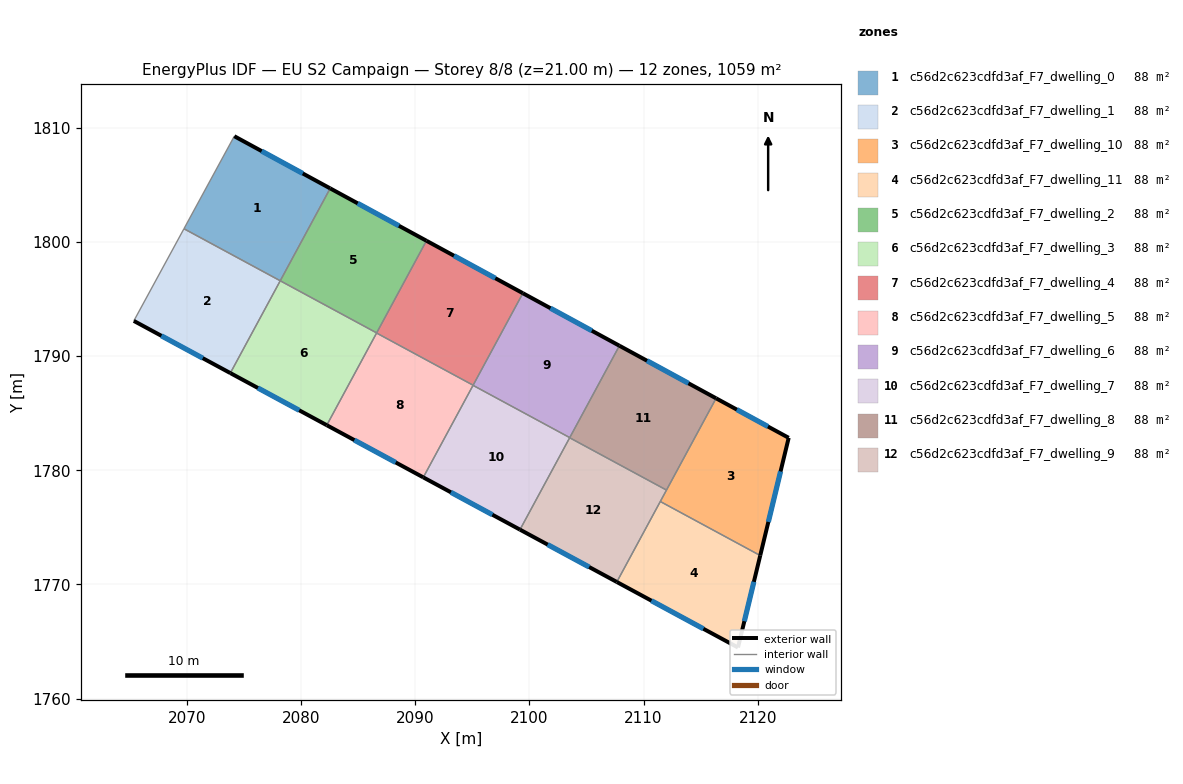
=== STOREY PLAN SPEC (per zone: floor XY polygon, exterior-wall plan segments, windows/doors) ===
zone 1: c56d2c623cdfd3af_F7_dwelling_0  (88.3 m²)
  floor: (2082.54, 1804.70) (2078.17, 1796.60) (2069.73, 1801.16) (2074.14, 1809.27)
  exterior wall: (2082.54, 1804.70) – (2074.14, 1809.27)  [9.6 m]
    window: (2080.14, 1806.00) – (2076.54, 1807.96)  [5.3 m²]
  interior walls: 3
zone 2: c56d2c623cdfd3af_F7_dwelling_1  (88.3 m²)
  floor: (2078.17, 1796.60) (2073.80, 1788.51) (2065.34, 1793.08) (2069.73, 1801.16)
  exterior wall: (2065.34, 1793.08) – (2073.80, 1788.51)  [9.6 m]
    window: (2067.76, 1791.78) – (2071.38, 1789.82)  [5.3 m²]
  interior walls: 3
zone 3: c56d2c623cdfd3af_F7_dwelling_10  (88.3 m²)
  floor: (2122.72, 1782.84) (2120.22, 1772.53) (2111.47, 1777.26) (2116.36, 1786.30)
  exterior wall: (2122.72, 1782.84) – (2116.36, 1786.30)  [7.2 m]
    window: (2120.90, 1783.83) – (2118.17, 1785.31)  [4.0 m²]
  exterior wall: (2120.22, 1772.53) – (2122.72, 1782.84)  [10.6 m]
    window: (2120.94, 1775.47) – (2122.01, 1779.89)  [5.8 m²]
  interior walls: 3
zone 4: c56d2c623cdfd3af_F7_dwelling_11  (88.3 m²)
  floor: (2120.22, 1772.53) (2118.28, 1764.47) (2107.66, 1770.21) (2111.47, 1777.26)
  exterior wall: (2118.28, 1764.47) – (2120.22, 1772.53)  [8.3 m]
    window: (2118.83, 1766.77) – (2119.67, 1770.23)  [4.6 m²]
  exterior wall: (2107.66, 1770.21) – (2118.28, 1764.47)  [12.1 m]
    window: (2110.69, 1768.57) – (2115.24, 1766.11)  [6.7 m²]
  interior walls: 2
zone 5: c56d2c623cdfd3af_F7_dwelling_2  (88.3 m²)
  floor: (2090.98, 1800.11) (2086.62, 1792.03) (2078.17, 1796.60) (2082.54, 1804.70)
  exterior wall: (2090.98, 1800.11) – (2082.54, 1804.70)  [9.6 m]
    window: (2088.57, 1801.42) – (2084.95, 1803.38)  [5.3 m²]
  interior walls: 3
zone 6: c56d2c623cdfd3af_F7_dwelling_3  (88.3 m²)
  floor: (2086.62, 1792.03) (2082.24, 1783.95) (2073.80, 1788.51) (2078.17, 1796.60)
  exterior wall: (2073.80, 1788.51) – (2082.24, 1783.95)  [9.6 m]
    window: (2076.21, 1787.21) – (2079.83, 1785.25)  [5.3 m²]
  interior walls: 4
zone 7: c56d2c623cdfd3af_F7_dwelling_4  (88.3 m²)
  floor: (2099.43, 1795.51) (2095.07, 1787.45) (2086.61, 1792.02) (2090.98, 1800.11)
  exterior wall: (2099.43, 1795.51) – (2090.98, 1800.11)  [9.6 m]
    window: (2097.01, 1796.82) – (2093.39, 1798.79)  [5.3 m²]
  interior walls: 4
zone 8: c56d2c623cdfd3af_F7_dwelling_5  (88.3 m²)
  floor: (2095.07, 1787.45) (2090.70, 1779.38) (2082.24, 1783.95) (2086.61, 1792.02)
  exterior wall: (2082.24, 1783.95) – (2090.70, 1779.38)  [9.6 m]
    window: (2084.66, 1782.64) – (2088.29, 1780.68)  [5.3 m²]
  interior walls: 4
zone 9: c56d2c623cdfd3af_F7_dwelling_6  (88.3 m²)
  floor: (2107.89, 1790.91) (2103.53, 1782.86) (2095.06, 1787.44) (2099.43, 1795.51)
  exterior wall: (2107.89, 1790.91) – (2099.43, 1795.51)  [9.6 m]
    window: (2105.47, 1792.22) – (2101.84, 1794.20)  [5.3 m²]
  interior walls: 4
zone 10: c56d2c623cdfd3af_F7_dwelling_7  (88.3 m²)
  floor: (2103.53, 1782.86) (2099.17, 1774.79) (2090.70, 1779.38) (2095.06, 1787.44)
  exterior wall: (2090.70, 1779.38) – (2099.17, 1774.79)  [9.6 m]
    window: (2093.12, 1778.07) – (2096.75, 1776.10)  [5.3 m²]
  interior walls: 4
zone 11: c56d2c623cdfd3af_F7_dwelling_8  (88.3 m²)
  floor: (2116.36, 1786.30) (2112.01, 1778.26) (2103.53, 1782.85) (2107.89, 1790.91)
  exterior wall: (2116.36, 1786.30) – (2107.89, 1790.91)  [9.6 m]
    window: (2113.94, 1787.62) – (2110.31, 1789.59)  [5.3 m²]
  interior walls: 4
zone 12: c56d2c623cdfd3af_F7_dwelling_9  (88.3 m²)
  floor: (2112.01, 1778.26) (2107.66, 1770.21) (2099.17, 1774.79) (2103.53, 1782.85)
  exterior wall: (2099.17, 1774.79) – (2107.66, 1770.21)  [9.6 m]
    window: (2101.60, 1773.48) – (2105.23, 1771.52)  [5.3 m²]
  interior walls: 4

=== DERIVED (storey summary) ===
Building: EU S2 Campaign
Storey: 8 of 8  (floor level z = 21.00 m)
Storey gross floor area: 1059.1 m²
Zones on this storey: 12
  - c56d2c623cdfd3af_F7_dwelling_0: floor 88.3 m²; exterior wall 9.6 m (28.7 m²); 1 window(s) 5.3 m²; WWR 18.4%
  - c56d2c623cdfd3af_F7_dwelling_1: floor 88.3 m²; exterior wall 9.6 m (28.8 m²); 1 window(s) 5.3 m²; WWR 18.4%
  - c56d2c623cdfd3af_F7_dwelling_10: floor 88.3 m²; exterior wall 17.9 m (53.6 m²); 2 window(s) 9.8 m²; WWR 18.4%
  - c56d2c623cdfd3af_F7_dwelling_11: floor 88.3 m²; exterior wall 20.4 m (61.1 m²); 2 window(s) 11.2 m²; WWR 18.4%
  - c56d2c623cdfd3af_F7_dwelling_2: floor 88.3 m²; exterior wall 9.6 m (28.8 m²); 1 window(s) 5.3 m²; WWR 18.4%
  - c56d2c623cdfd3af_F7_dwelling_3: floor 88.3 m²; exterior wall 9.6 m (28.8 m²); 1 window(s) 5.3 m²; WWR 18.4%
  - c56d2c623cdfd3af_F7_dwelling_4: floor 88.3 m²; exterior wall 9.6 m (28.8 m²); 1 window(s) 5.3 m²; WWR 18.4%
  - c56d2c623cdfd3af_F7_dwelling_5: floor 88.3 m²; exterior wall 9.6 m (28.8 m²); 1 window(s) 5.3 m²; WWR 18.4%
  - c56d2c623cdfd3af_F7_dwelling_6: floor 88.3 m²; exterior wall 9.6 m (28.9 m²); 1 window(s) 5.3 m²; WWR 18.4%
  - c56d2c623cdfd3af_F7_dwelling_7: floor 88.3 m²; exterior wall 9.6 m (28.9 m²); 1 window(s) 5.3 m²; WWR 18.4%
  - c56d2c623cdfd3af_F7_dwelling_8: floor 88.3 m²; exterior wall 9.6 m (28.9 m²); 1 window(s) 5.3 m²; WWR 18.4%
  - c56d2c623cdfd3af_F7_dwelling_9: floor 88.3 m²; exterior wall 9.6 m (28.9 m²); 1 window(s) 5.3 m²; WWR 18.4%
Zone adjacency (shared interzone walls):
  - c56d2c623cdfd3af_F7_dwelling_0 ↔ c56d2c623cdfd3af_F7_dwelling_1
  - c56d2c623cdfd3af_F7_dwelling_0 ↔ c56d2c623cdfd3af_F7_dwelling_2
  - c56d2c623cdfd3af_F7_dwelling_1 ↔ c56d2c623cdfd3af_F7_dwelling_3
  - c56d2c623cdfd3af_F7_dwelling_10 ↔ c56d2c623cdfd3af_F7_dwelling_11
  - c56d2c623cdfd3af_F7_dwelling_10 ↔ c56d2c623cdfd3af_F7_dwelling_8
  - c56d2c623cdfd3af_F7_dwelling_10 ↔ c56d2c623cdfd3af_F7_dwelling_9
  - c56d2c623cdfd3af_F7_dwelling_11 ↔ c56d2c623cdfd3af_F7_dwelling_9
  - c56d2c623cdfd3af_F7_dwelling_2 ↔ c56d2c623cdfd3af_F7_dwelling_3
  - c56d2c623cdfd3af_F7_dwelling_2 ↔ c56d2c623cdfd3af_F7_dwelling_4
  - c56d2c623cdfd3af_F7_dwelling_3 ↔ c56d2c623cdfd3af_F7_dwelling_4
  - c56d2c623cdfd3af_F7_dwelling_3 ↔ c56d2c623cdfd3af_F7_dwelling_5
  - c56d2c623cdfd3af_F7_dwelling_4 ↔ c56d2c623cdfd3af_F7_dwelling_5
  - c56d2c623cdfd3af_F7_dwelling_4 ↔ c56d2c623cdfd3af_F7_dwelling_6
  - c56d2c623cdfd3af_F7_dwelling_5 ↔ c56d2c623cdfd3af_F7_dwelling_6
  - c56d2c623cdfd3af_F7_dwelling_5 ↔ c56d2c623cdfd3af_F7_dwelling_7
  - c56d2c623cdfd3af_F7_dwelling_6 ↔ c56d2c623cdfd3af_F7_dwelling_7
  - c56d2c623cdfd3af_F7_dwelling_6 ↔ c56d2c623cdfd3af_F7_dwelling_8
  - c56d2c623cdfd3af_F7_dwelling_7 ↔ c56d2c623cdfd3af_F7_dwelling_8
  - c56d2c623cdfd3af_F7_dwelling_7 ↔ c56d2c623cdfd3af_F7_dwelling_9
  - c56d2c623cdfd3af_F7_dwelling_8 ↔ c56d2c623cdfd3af_F7_dwelling_9